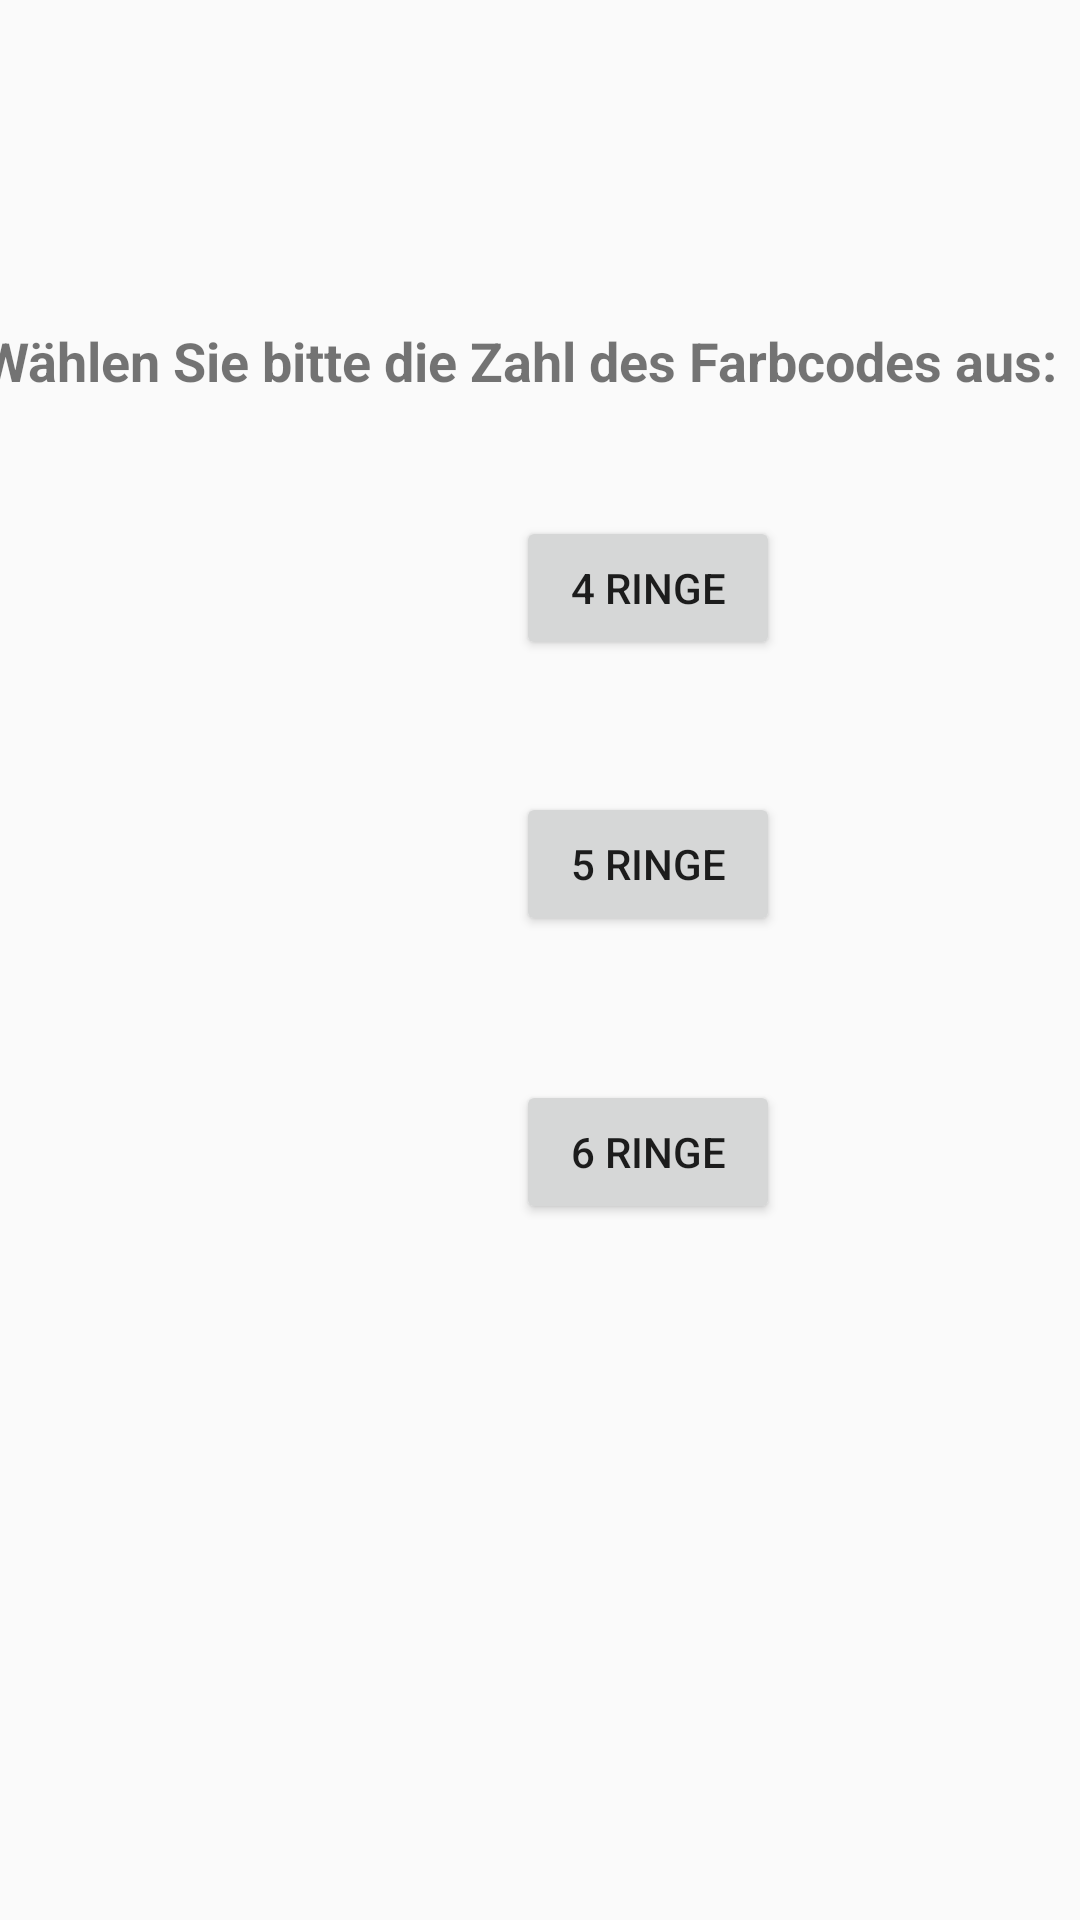

Write the Android layout XML for this screen, with the resource values it uses.
<!-- AndroidManifest.xml: application theme Theme.ResistentCalculator -->
<!-- res/layout/activity_main.xml -->
<?xml version="1.0" encoding="utf-8"?>
<android.support.constraint.ConstraintLayout xmlns:android="http://schemas.android.com/apk/res/android"
    xmlns:app="http://schemas.android.com/apk/res-auto"
    xmlns:tools="http://schemas.android.com/tools"
    android:layout_width="match_parent"
    android:layout_height="match_parent"
    tools:context=".MainActivity">

    <Button
        android:id="@+id/FourRing"
        android:layout_width="wrap_content"
        android:layout_height="wrap_content"
        android:layout_marginStart="172dp"
        android:layout_marginBottom="44dp"
        android:text="4 Ringe"
        app:layout_constraintBottom_toTopOf="@+id/FiveRIng"
        app:layout_constraintStart_toStartOf="parent"
        app:layout_constraintTop_toTopOf="parent"
        app:layout_constraintVertical_bias="1.0" />

    <Button
        android:id="@+id/SixRIng"
        android:layout_width="wrap_content"
        android:layout_height="wrap_content"
        android:layout_marginStart="172dp"
        android:layout_marginBottom="232dp"
        android:text="6 Ringe"
        app:layout_constraintBottom_toBottomOf="parent"
        app:layout_constraintStart_toStartOf="parent" />

    <Button
        android:id="@+id/FiveRIng"
        android:layout_width="wrap_content"
        android:layout_height="wrap_content"
        android:layout_marginStart="172dp"
        android:layout_marginBottom="48dp"
        android:text="5 Ringe"
        app:layout_constraintBottom_toTopOf="@+id/SixRIng"
        app:layout_constraintStart_toStartOf="parent" />

    <TextView
        android:id="@+id/textView7"
        android:layout_width="375dp"
        android:layout_height="85dp"
        android:layout_marginTop="108dp"
        android:text="Wählen Sie bitte die Zahl des Farbcodes aus:"
        android:textSize="18sp"
        android:textStyle="bold"
        app:layout_constraintEnd_toEndOf="parent"
        app:layout_constraintHorizontal_bias="0.444"
        app:layout_constraintStart_toStartOf="parent"
        app:layout_constraintTop_toTopOf="parent" />
</android.support.constraint.ConstraintLayout>
<!-- resources referenced by this layout -->
<resources>
  <style name="Theme.ResistentCalculator" parent="Theme.AppCompat.Light.DarkActionBar">
          
          <item name="colorPrimary">@color/purple_500</item>
          <item name="colorPrimaryDark">@color/purple_700</item>
          <item name="colorAccent">@color/teal_200</item>
          
      </style>
  <!-- not gathered from this repository: default colours our renderer supplied (Android Studio template values) -->
  <color name="purple_500">#FF6200EE</color>
  <color name="purple_700">#FF3700B3</color>
  <color name="teal_200">#FF03DAC5</color>
</resources>
